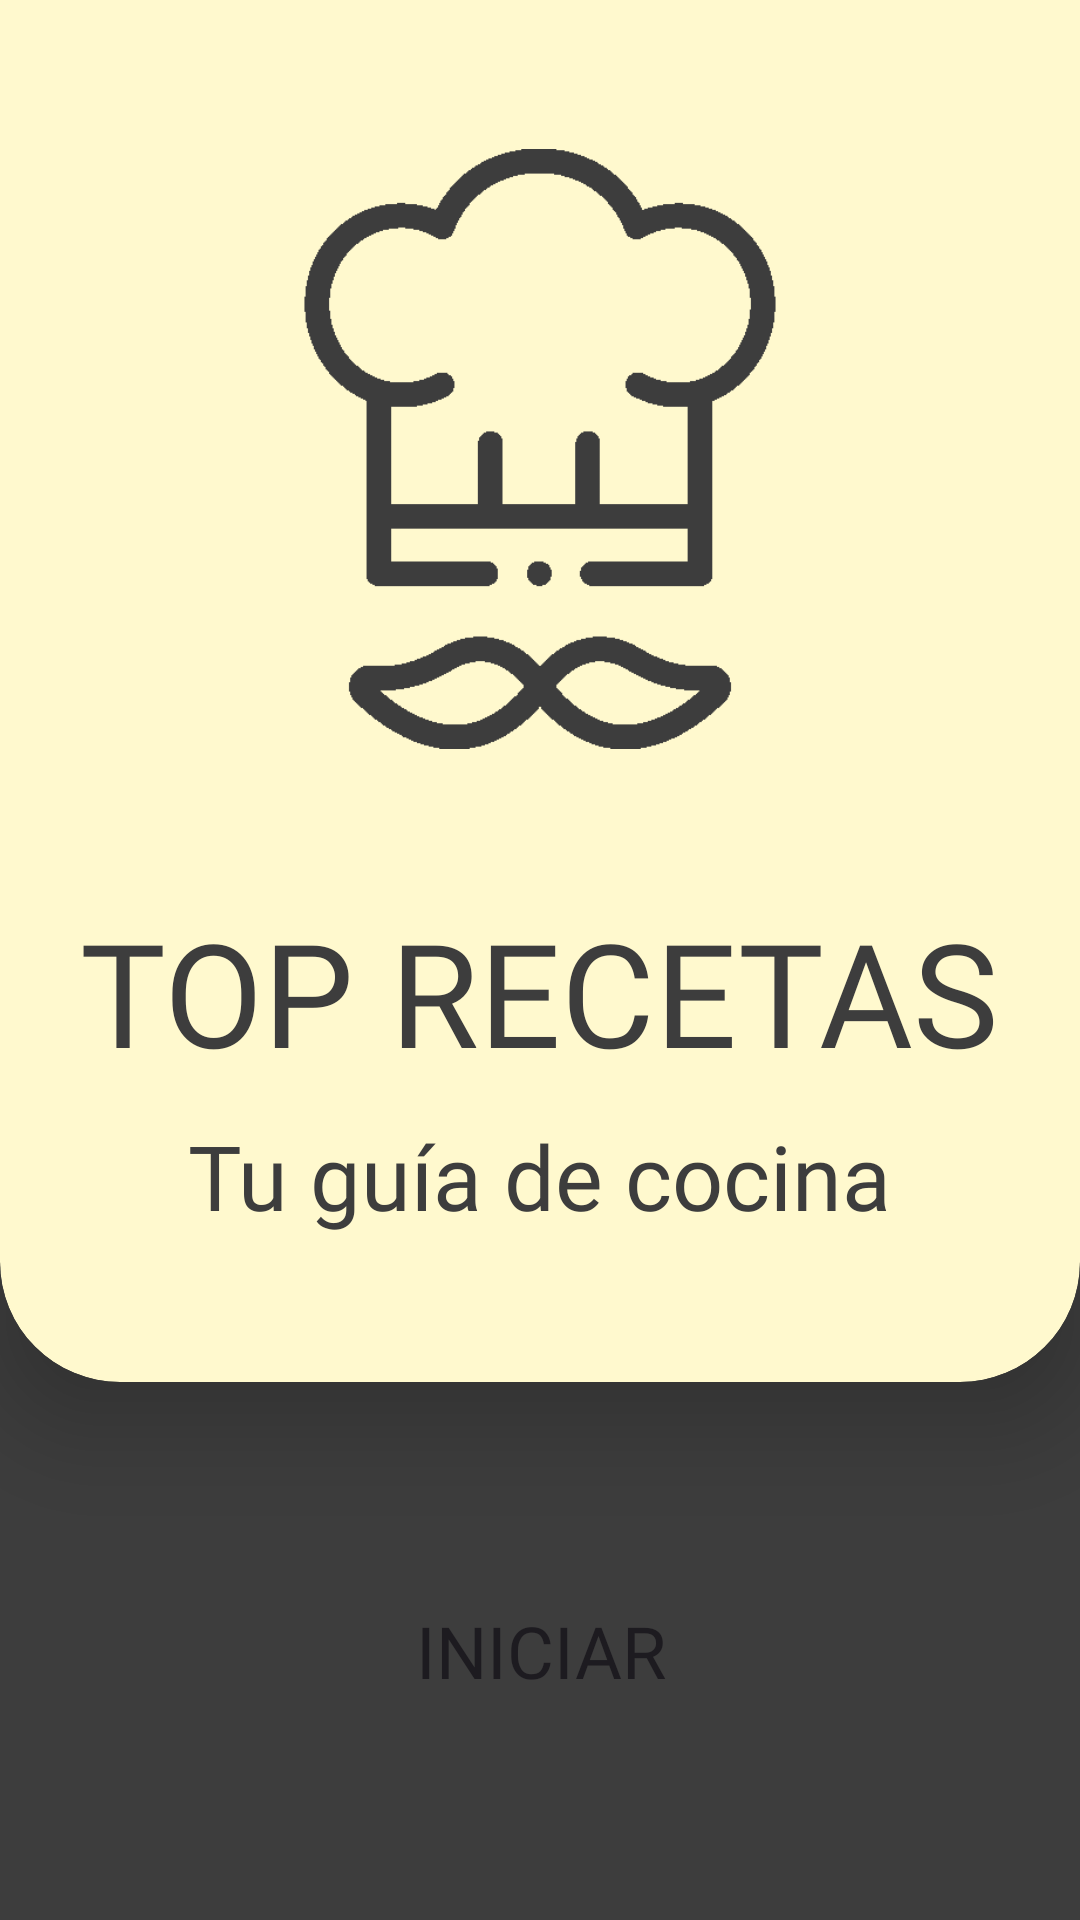

This screen was rendered from an Android layout file. Write that file and the resources it references.
<!-- AndroidManifest.xml: application theme Theme.TopRecetas -->
<!-- res/layout/activity_main.xml -->
<?xml version="1.0" encoding="utf-8"?>
<androidx.constraintlayout.widget.ConstraintLayout xmlns:android="http://schemas.android.com/apk/res/android"
    xmlns:app="http://schemas.android.com/apk/res-auto"
    xmlns:tools="http://schemas.android.com/tools"
    android:layout_width="match_parent"
    android:layout_height="match_parent"
    android:background="@color/colorPrimaryDark"
    tools:context=".activities.MainActivity">


    <androidx.cardview.widget.CardView
        android:id="@+id/cardView"
        android:layout_width="0dp"
        android:layout_height="500dp"
        android:layout_marginTop="-40dp"
        android:backgroundTint="@color/colorPrimary"
        app:cardCornerRadius="40dp"
        app:cardElevation="20dp"
        app:layout_constraintEnd_toEndOf="parent"
        app:layout_constraintStart_toStartOf="parent"
        app:layout_constraintTop_toTopOf="parent">

        <androidx.constraintlayout.widget.ConstraintLayout
            android:layout_width="match_parent"
            android:layout_height="match_parent">

            <TextView
                android:id="@+id/slogan_tv"
                android:layout_width="wrap_content"
                android:layout_height="wrap_content"
                android:layout_marginBottom="40dp"
                android:fontFamily="@font/mulled_wine_season_medium"
                android:text="Tu guía de cocina"
                android:textColor="@color/colorPrimaryDark"
                android:textSize="30dp"
                app:layout_constraintBottom_toBottomOf="parent"
                app:layout_constraintEnd_toEndOf="parent"
                app:layout_constraintHorizontal_bias="0.498"
                app:layout_constraintStart_toStartOf="parent"
                app:layout_constraintTop_toBottomOf="@+id/topRecetas_tv" />

            <TextView
                android:id="@+id/topRecetas_tv"
                android:layout_width="wrap_content"
                android:layout_height="wrap_content"
                android:layout_marginTop="20dp"
                android:fontFamily="@font/genty_sans_regular"
                android:text="TOP RECETAS"
                android:textColor="@color/colorPrimaryDark"
                android:textSize="48sp"
                app:layout_constraintBottom_toTopOf="@+id/slogan_tv"
                app:layout_constraintEnd_toEndOf="parent"
                app:layout_constraintHorizontal_bias="0.498"
                app:layout_constraintStart_toStartOf="parent"
                app:layout_constraintTop_toBottomOf="@+id/bigLogo_iv" />

            <ImageView
                android:id="@+id/bigLogo_iv"
                android:layout_width="200dp"
                android:layout_height="200dp"
                android:layout_marginTop="80dp"
                android:layout_marginBottom="20dp"
                android:src="@drawable/chef2"
                app:layout_constraintBottom_toTopOf="@+id/topRecetas_tv"
                app:layout_constraintEnd_toEndOf="parent"
                app:layout_constraintStart_toStartOf="parent"
                app:layout_constraintTop_toTopOf="parent" />
        </androidx.constraintlayout.widget.ConstraintLayout>
    </androidx.cardview.widget.CardView>

    <Button

        android:id="@+id/start_btn"
        android:layout_width="240dp"
        android:layout_height="wrap_content"
        android:backgroundTint="@color/white"
        android:fontFamily="@font/genty_sans_regular"
        android:text="INICIAR"
        android:textColor="@color/button_text_color"
        android:textSize="24dp"
        android:stateListAnimator="@animator/button_color_change"
        android:elevation="20dp"
        app:layout_constraintBottom_toBottomOf="parent"
        app:layout_constraintEnd_toEndOf="parent"
        app:layout_constraintStart_toStartOf="parent"
        app:layout_constraintTop_toBottomOf="@+id/cardView" />
</androidx.constraintlayout.widget.ConstraintLayout>
<!-- resources referenced by this layout -->
<resources>
  <color name="colorPrimary">#FFF9CE</color>
  <color name="colorPrimaryDark">#3D3D3D</color>
  <color name="white">#FFFFFFFF</color>
  <!-- drawable chef2: png bitmap (drawable, 4503 bytes) -->
  <style name="Theme.TopRecetas" parent="Base.Theme.TopRecetas">
          <item name="colorPrimary">@color/colorPrimary</item>
          <item name="colorPrimaryDark">@color/colorPrimaryDark</item>
          <item name="colorAccent">@color/colorAccent</item>
          <item name="android:statusBarColor">@color/colorAccent</item>
          <item name="android:navigationBarColor">@color/colorPrimary</item>
  
  
      </style>
  <style name="Base.Theme.TopRecetas" parent="Theme.Material3.DayNight.NoActionBar">
          
          <item name="colorPrimary">@color/colorPrimary</item>
          <item name="colorPrimaryDark">@color/colorPrimaryDark</item>
          <item name="colorAccent">@color/colorAccent</item>
          <item name="android:statusBarColor">@color/colorAccent</item>
          <item name="android:navigationBarColor">@color/colorPrimary</item>
  
      </style>
  <color name="colorAccent">#FF3779</color>
</resources>
